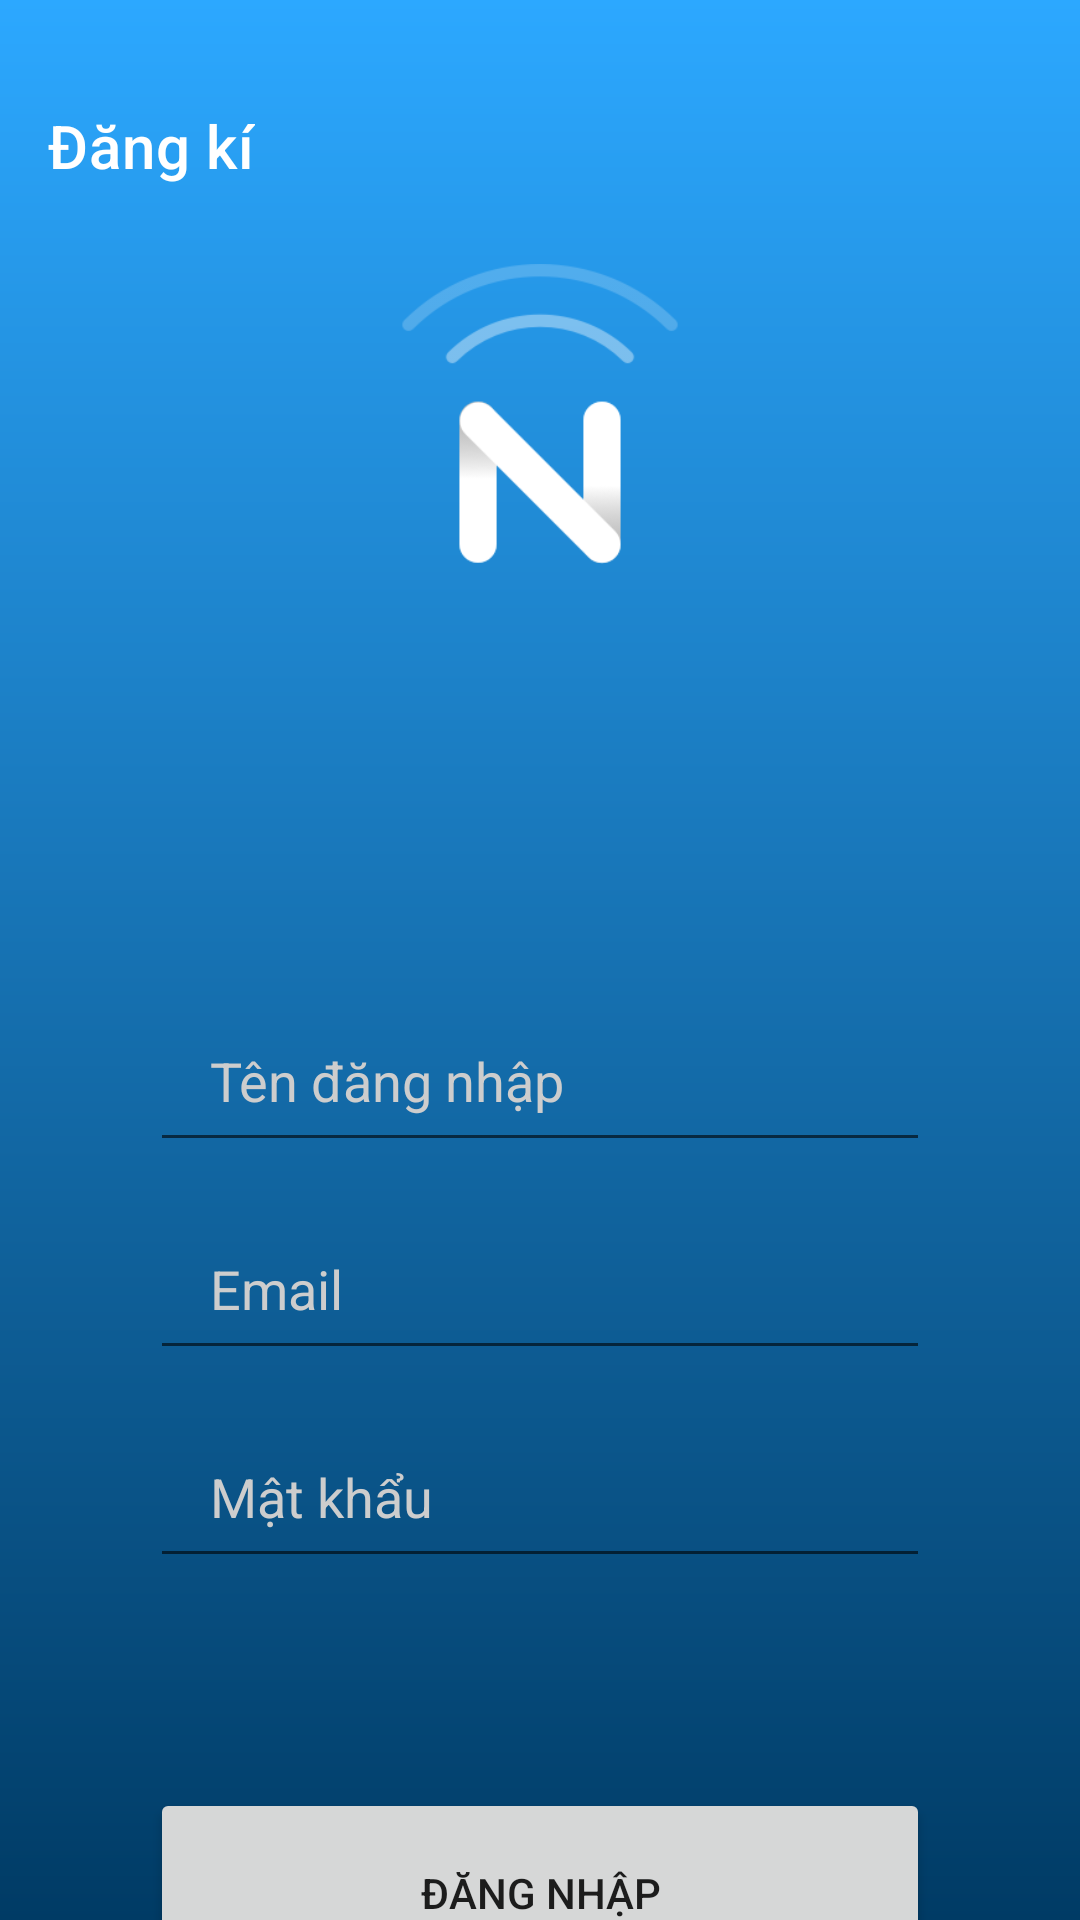

Write the Android layout XML for this screen, with the resource values it uses.
<!-- AndroidManifest.xml: application theme Theme.MyApp -->
<!-- res/layout/activity_register.xml -->
<?xml version="1.0" encoding="utf-8"?>
<LinearLayout xmlns:android="http://schemas.android.com/apk/res/android"
    xmlns:app="http://schemas.android.com/apk/res-auto"
    xmlns:tools="http://schemas.android.com/tools"
    android:layout_width="match_parent"
    android:layout_height="match_parent"
    android:orientation="vertical"
    android:background="@drawable/auth_bg"
    tools:context=".auth.AuthActivity">

    <androidx.appcompat.widget.Toolbar
        android:id="@+id/toolbar"
        android:layout_width="match_parent"
        android:layout_height="88dp"
        android:gravity="top"
        android:paddingTop="20dp"
        android:theme="@style/Theme.Second_MyApp"
        app:title="Đăng kí"
        app:titleMarginTop="15dp"
        app:titleTextColor="@color/white" />
    <LinearLayout
        android:layout_width="match_parent"
        android:layout_height="wrap_content"
        android:orientation="vertical">
        <ImageView
            android:layout_width="100dp"
            android:layout_height="100dp"
            android:src="@drawable/now_logo"
            android:layout_gravity="center"/>

        <EditText
            android:id="@+id/username"
            android:layout_width="match_parent"
            android:layout_height="wrap_content"
            android:hint="Tên đăng nhập"
            android:layout_marginTop="150dp"
            android:layout_marginHorizontal="50dp"
            android:paddingBottom="15dp"
            android:paddingStart="20dp"
            android:textColor="@color/white"
            android:inputType="textEmailAddress"
            android:textColorHint="#CDCDCD"/>

        <EditText
            android:id="@+id/email"
            android:layout_width="match_parent"
            android:layout_height="wrap_content"
            android:hint="Email"
            android:layout_marginTop="20dp"
            android:layout_marginHorizontal="50dp"
            android:paddingBottom="15dp"
            android:paddingStart="20dp"
            android:textColor="@color/white"
            android:inputType="textEmailAddress"
            android:textColorHint="#CDCDCD"/>



        <EditText
            android:id="@+id/password"
            android:layout_width="match_parent"
            android:layout_height="wrap_content"
            android:hint="Mật khẩu"
            android:layout_marginHorizontal="50dp"
            android:layout_marginTop="20dp"
            android:layout_marginBottom="40dp"
            android:paddingBottom="15dp"
            android:paddingStart="20dp"
            android:textColor="@color/white"
            android:inputType="textPassword"
            android:textColorHint="#CDCDCD"/>

        <Button
            android:id="@+id/btn_login"
            android:layout_marginHorizontal="50dp"
            android:layout_marginTop="30dp"
            android:layout_width="match_parent"
            android:layout_height="70dp"
            android:text="Đăng nhập"/>
        <TextView
            android:id="@+id/login"
            android:layout_width="match_parent"
            android:layout_height="wrap_content"
            android:text="Đăng nhập tài khoản"
            android:textColor="@color/white"
            android:gravity="center"/>
    </LinearLayout>
</LinearLayout>
<!-- resources referenced by this layout -->
<resources>
  <color name="white">#FFFFFFFF</color>
  <!-- drawable auth_bg (drawable) -->
  <?xml version="1.0" encoding="utf-8"?>
  <shape xmlns:android="http://schemas.android.com/apk/res/android">
      <gradient
          android:startColor="@color/blue"
          android:endColor="@color/third_blue"
          android:angle="100"
          />
  </shape>
  <!-- drawable now_logo: png bitmap (drawable, 6203 bytes) -->
  <style name="Theme.Second_MyApp" parent="Theme.MaterialComponents.DayNight.NoActionBar">
          <item name="homeAsUpIndicator">@drawable/baseline_arrow_back_ios_new_24</item>
      </style>
  <style name="Theme.MyApp" parent="Theme.MaterialComponents.DayNight.NoActionBar">
          
          <item name="colorPrimary">@color/blue</item>
          <item name="colorPrimaryVariant">@color/purple_700</item>
          <item name="colorOnPrimary">@color/white</item>
          
          <item name="colorSecondary">@color/teal_200</item>
          <item name="colorSecondaryVariant">@color/teal_700</item>
          <item name="colorOnSecondary">@color/black</item>
          
          <item name="android:statusBarColor">?attr/colorOnSecondary</item>
      </style>
  <color name="blue">#2CA8FF</color>
  <color name="third_blue">#003B65</color>
  <color name="purple_700">#FF3700B3</color>
  <color name="teal_200">#FF03DAC5</color>
  <color name="teal_700">#FF018786</color>
  <color name="black">#FF000000</color>
</resources>
